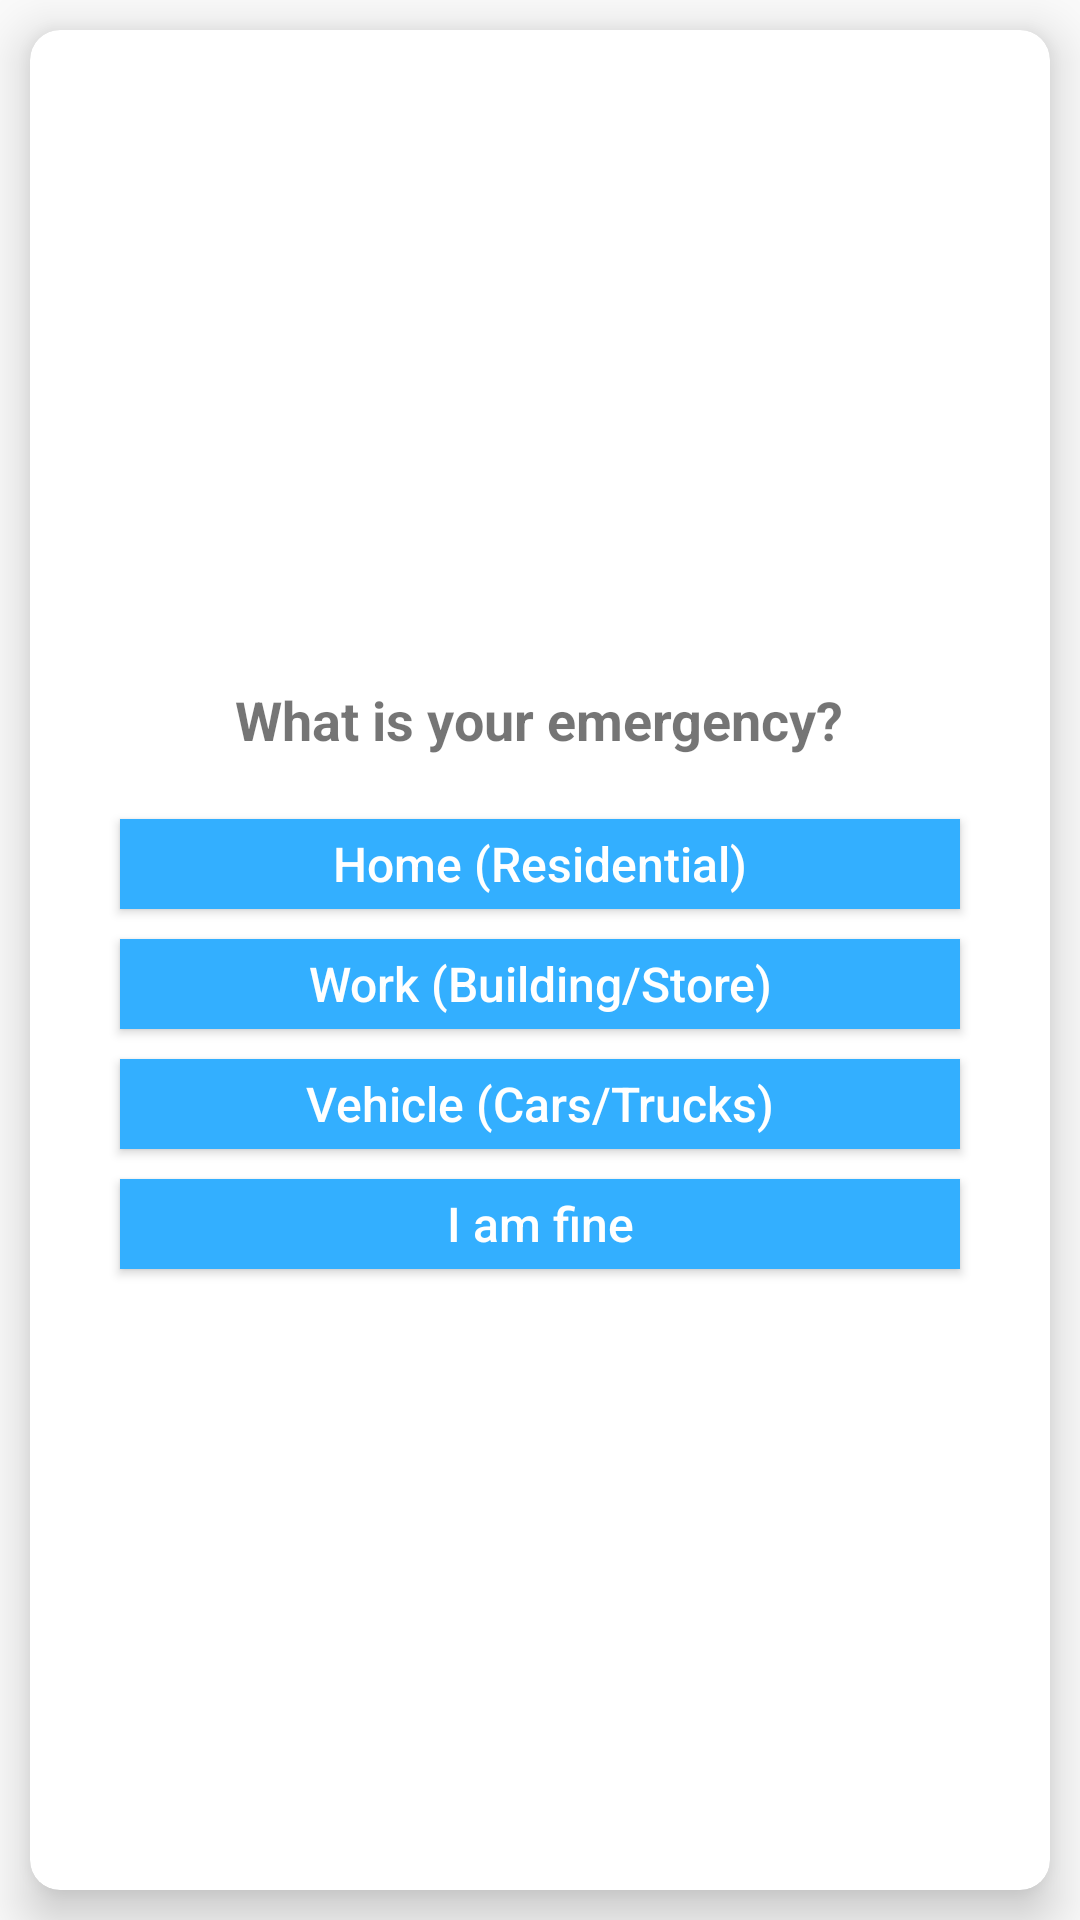

Here is an Android app screen rendered from its layout file. Give the layout XML and the strings, colors and styles it references.
<!-- AndroidManifest.xml: application theme Theme.BitWin -->
<!-- res/layout/fire_selection_list.xml -->
<?xml version="1.0" encoding="utf-8"?>
<RelativeLayout xmlns:android="http://schemas.android.com/apk/res/android"
    android:layout_width="match_parent"
    android:layout_height="match_parent"
    android:id="@+id/fire_layout"
    xmlns:app="http://schemas.android.com/apk/res-auto">

    <ImageView
        android:id="@+id/btn_close_fire"
        android:layout_width="wrap_content"
        android:layout_height="wrap_content"
        android:layout_alignParentEnd="true"
        android:visibility="gone"
        android:padding="5sp"
        android:src="@drawable/ic_baseline_close_24"/>

    <androidx.cardview.widget.CardView
        android:layout_width="match_parent"
        android:layout_height="match_parent"
        app:cardElevation="10sp"
        android:layout_margin="10sp"
        app:cardCornerRadius="10dp"
        android:layout_centerHorizontal="true"
        android:layout_centerVertical="true">
        <LinearLayout
            android:layout_width="match_parent"
            android:layout_height="match_parent"
            android:gravity="center_horizontal|center_vertical"
            >

            <RelativeLayout
                android:layout_width="0dp"
                android:layout_height="wrap_content"
                android:layout_weight="10"
                >

                <TextView
                    android:id="@+id/emText"
                    android:layout_width="wrap_content"
                    android:layout_height="wrap_content"
                    android:text="What is your emergency?"
                    android:textSize="18sp"
                    android:layout_centerHorizontal="true"
                    android:layout_marginVertical="@dimen/fab_margin"
                    android:textStyle="bold"
                    android:textColor="@color/quantum_googred500"/>


                <Button
                    android:id="@+id/btn_home"
                    android:layout_width="match_parent"
                    android:layout_height="30sp"
                    android:layout_below="@+id/emText"
                    android:layout_marginVertical="5sp"
                    android:layout_marginLeft="30sp"
                    android:layout_marginRight="30sp"
                    android:background="@color/blue_200"
                    android:elevation="10sp"
                    android:text="Home (Residential)"
                    android:textAllCaps="false"
                    android:textColor="@color/white"
                    android:textSize="16sp" />

                <Button
                    android:id="@+id/btn_work"
                    android:layout_width="match_parent"
                    android:layout_height="30sp"
                    android:layout_below="@+id/btn_home"
                    android:text="Work (Building/Store)"
                    android:textAllCaps="false"
                    android:textSize="16sp"
                    android:textColor="@color/white"
                    android:elevation="10sp"
                    android:layout_marginLeft="30sp"
                    android:layout_marginRight="30sp"
                    android:layout_marginVertical="5sp"
                    android:background="@color/blue_200"/>

                <Button
                    android:id="@+id/btn_vehicle"
                    android:layout_width="match_parent"
                    android:layout_height="30sp"
                    android:layout_below="@+id/btn_work"
                    android:text="Vehicle (Cars/Trucks)"
                    android:textAllCaps="false"
                    android:textSize="16sp"
                    android:textColor="@color/white"
                    android:elevation="10sp"
                    android:layout_marginLeft="30sp"
                    android:layout_marginRight="30sp"
                    android:layout_marginVertical="5sp"
                    android:background="@color/blue_200"/>

                <Button
                    android:id="@+id/btn_fine_fire"
                    android:layout_width="match_parent"
                    android:layout_height="30sp"
                    android:layout_below="@+id/btn_vehicle"
                    android:text="I am fine"
                    android:textAllCaps="false"
                    android:textSize="16sp"
                    android:textColor="@color/white"
                    android:elevation="10sp"
                    android:layout_marginLeft="30sp"
                    android:layout_marginRight="30sp"
                    android:layout_marginVertical="5sp"
                    android:background="@color/blue_200"/>

            </RelativeLayout>

        </LinearLayout>


    </androidx.cardview.widget.CardView>


</RelativeLayout>
<!-- resources referenced by this layout -->
<resources>
  <color name="blue_200">#33AFFF</color>
  <color name="white">#FFFFFFFF</color>
  <dimen name="fab_margin">16sp</dimen>
  <!-- drawable ic_baseline_close_24 (drawable) -->
  <vector android:height="24dp" android:tint="#D60101"
      android:viewportHeight="24" android:viewportWidth="24"
      android:width="24dp" xmlns:android="http://schemas.android.com/apk/res/android">
      <path android:fillColor="@android:color/white" android:pathData="M19,6.41L17.59,5 12,10.59 6.41,5 5,6.41 10.59,12 5,17.59 6.41,19 12,13.41 17.59,19 19,17.59 13.41,12z"/>
  </vector>
  <style name="Theme.BitWin" parent="Theme.AppCompat.Light.DarkActionBar">
          
          <item name="colorPrimary">@color/blue_500</item>
          <item name="colorPrimaryDark">@color/blue_700</item>
          <item name="colorAccent">@color/blue_200</item>
          
      </style>
  <color name="blue_500">#336EFF</color>
  <color name="blue_700">#0C00BF</color>
</resources>
